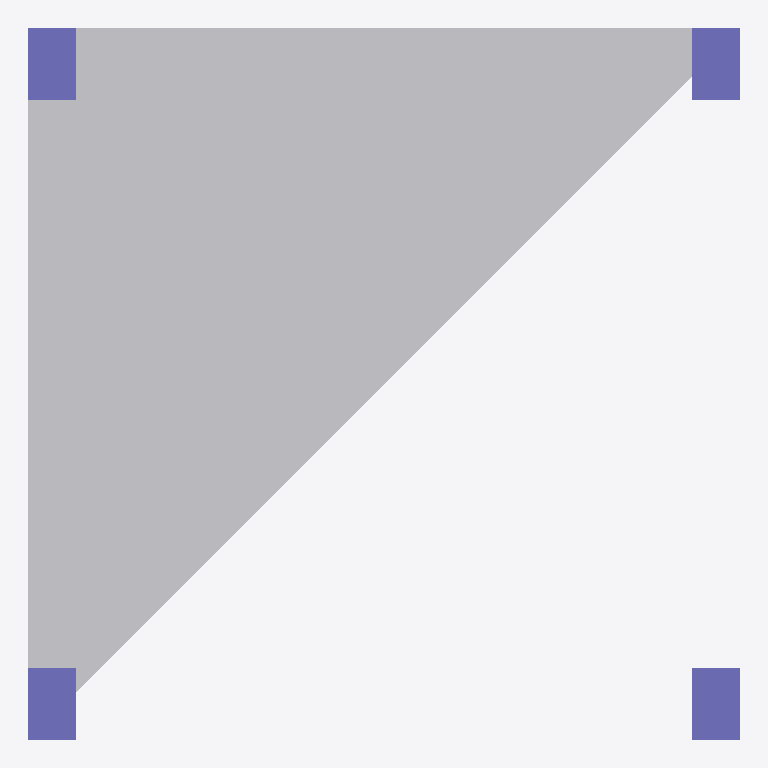
Plan cut of the same IFC building model at storey 'Story 2' (level 3.00 m, cut at 4.40 m), seen from above with north up, elements coloured by IFC class: 4 columns (violet), 1 other element (light grey). Cut surfaces are drawn darker.
Extent 6.0 m × 6.0 m × 3.0 m (x, y, z). Storeys (3): Story 1 at 0.00 m; Story 2 at 3.00 m; Story 3 at 6.00 m. Elements (10): 4 IfcBeam, 4 IfcColumn, 1 IfcSlab, 1 IfcStructuralSurfaceMember.

HEADER;
FILE_DESCRIPTION((''),'2;1');
FILE_NAME('','2018-06-13T15:28:57',(''),(''),'Xbim File Processor version 4.0.0.0','Xbim version 4.0.0.0','');
FILE_SCHEMA(('IFC4'));
ENDSEC;
DATA;
#1=IFCPROJECT('3Q$DgbrjX99ONQNj$wpFYn',#2,'new Project',$,$,'longName__new Project','Modeling',(#197,#226),#8);
#46=IFCSITE('3mWxu3BBzCSva7oPBm6d4m',#2,'simple Site',$,$,#49,$,$,.ELEMENT.,$,$,$,$,$);
#51=IFCBUILDING('33RiIFkmDATQJhb4j5zvfY',#2,'simple building',$,$,#52,$,$,.ELEMENT.,$,$,$);
#54=IFCBUILDINGSTOREY('1QP0MKK7zCpR1UnLduohAm',#2,'Story 1',$,$,#55,$,'Story 1',.ELEMENT.,0.0);
#57=IFCBUILDINGSTOREY('2_numwFITD19Zenc5hNnTH',#2,'Story 2',$,$,#58,$,'Story 2',.ELEMENT.,3000.0);
#61=IFCBUILDINGSTOREY('0K7UCgjqP2s8oCt5ra1bZD',#2,'Story 3',$,$,#62,$,'Story 3',.ELEMENT.,6000.0);
#415=IFCSTRUCTURALSURFACEMEMBER('02pK5H8qf4SB3N8WbQEg5Z',#2,'1',$,$,#249,#428,.SHELL.,250.0);
#308=IFCCOLUMN('19DJbyYor5ufyg4edymYlh',#2,'StandardStrColumn_Rec_400_600',$,'Rectangular Col 400 x 600',#311,#317,$,.COLUMN.);
#331=IFCCOLUMN('24x39w2sX0g9aLJ5AWdwvL',#2,'StandardStrColumn_Rec_400_600',$,'Rectangular Col 400 x 600',#334,#317,$,.COLUMN.);
#337=IFCCOLUMN('3KPHAnusT6$88_ZE_U60cC',#2,'StandardStrColumn_Rec_400_600',$,'Rectangular Col 400 x 600',#340,#317,$,.COLUMN.);
#343=IFCCOLUMN('3fa55vserEJvpXpesx$Uta',#2,'StandardStrColumn_Rec_400_600',$,'Rectangular Col 400 x 600',#346,#317,$,.COLUMN.);
ENDSEC;